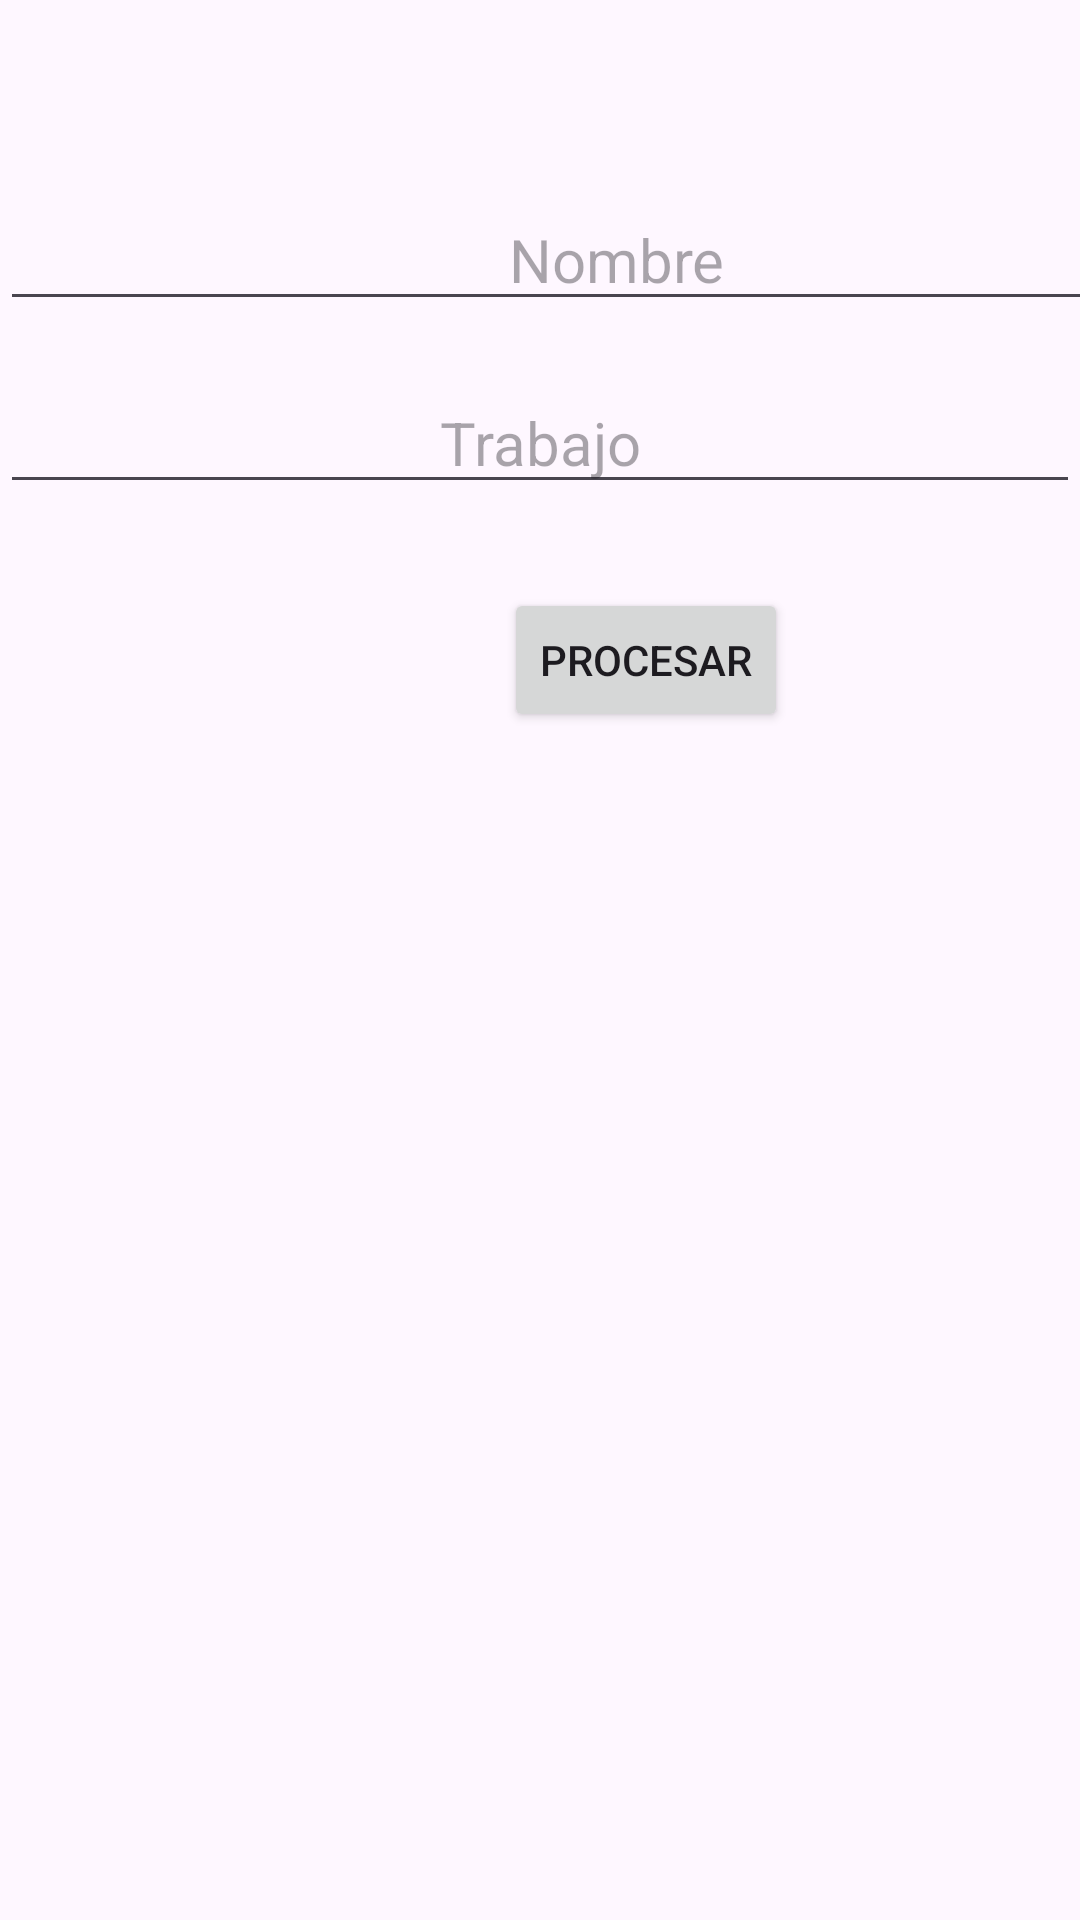

Write the Android layout XML for this screen, with the resource values it uses.
<!-- AndroidManifest.xml: application theme Theme.ConsumoServicios -->
<!-- res/layout/activity_post.xml -->
<?xml version="1.0" encoding="utf-8"?>
<androidx.constraintlayout.widget.ConstraintLayout xmlns:android="http://schemas.android.com/apk/res/android"
    xmlns:app="http://schemas.android.com/apk/res-auto"
    xmlns:tools="http://schemas.android.com/tools"
    android:layout_width="match_parent"
    android:layout_height="match_parent"
    tools:context=".PostActivity">

    <EditText
        android:id="@+id/txtNombre"
        android:layout_width="411dp"
        android:layout_height="39dp"
        android:layout_marginTop="68dp"
        android:ems="10"
        android:hint="Nombre"
        android:inputType="text"
        android:textAlignment="center"
        android:textSize="20sp"
        app:layout_constraintEnd_toEndOf="parent"
        app:layout_constraintHorizontal_bias="0.0"
        app:layout_constraintStart_toStartOf="parent"
        app:layout_constraintTop_toTopOf="parent" />

    <EditText
        android:id="@+id/txtTrabajo"
        android:layout_width="match_parent"
        android:layout_height="wrap_content"
        android:layout_marginTop="124dp"
        android:ems="10"
        android:hint="Trabajo"
        android:inputType="text"
        android:textAlignment="center"
        android:textSize="20sp"
        app:layout_constraintTop_toTopOf="parent"
        tools:layout_editor_absoluteX="0dp" />

    <Button
        android:id="@+id/btnProcesar"
        android:layout_width="wrap_content"
        android:layout_height="wrap_content"
        android:layout_marginStart="168dp"
        android:layout_marginTop="196dp"
        android:text="Procesar"
        app:layout_constraintStart_toStartOf="parent"
        app:layout_constraintTop_toTopOf="parent" />

    <TextView
        android:id="@+id/lblRespuesta"
        android:layout_width="227dp"
        android:layout_height="330dp"
        android:layout_marginStart="104dp"
        android:layout_marginBottom="140dp"
        android:textSize="20sp"
        app:layout_constraintBottom_toBottomOf="parent"
        app:layout_constraintStart_toStartOf="parent" />

    <TextView
        android:id="@+id/lblRespuesta2"
        android:layout_width="236dp"
        android:layout_height="0dp"
        android:layout_marginStart="92dp"
        android:layout_marginBottom="696dp"
        android:textAlignment="center"
        android:textSize="20sp"
        android:textStyle="bold"
        app:layout_constraintBottom_toBottomOf="parent"
        app:layout_constraintStart_toStartOf="parent"
        tools:text="CONSUMO POST" />
</androidx.constraintlayout.widget.ConstraintLayout>
<!-- resources referenced by this layout -->
<resources>
  <style name="Theme.ConsumoServicios" parent="Base.Theme.ConsumoServicios" />
  <style name="Base.Theme.ConsumoServicios" parent="Theme.Material3.DayNight.NoActionBar">
          
          
      </style>
</resources>
